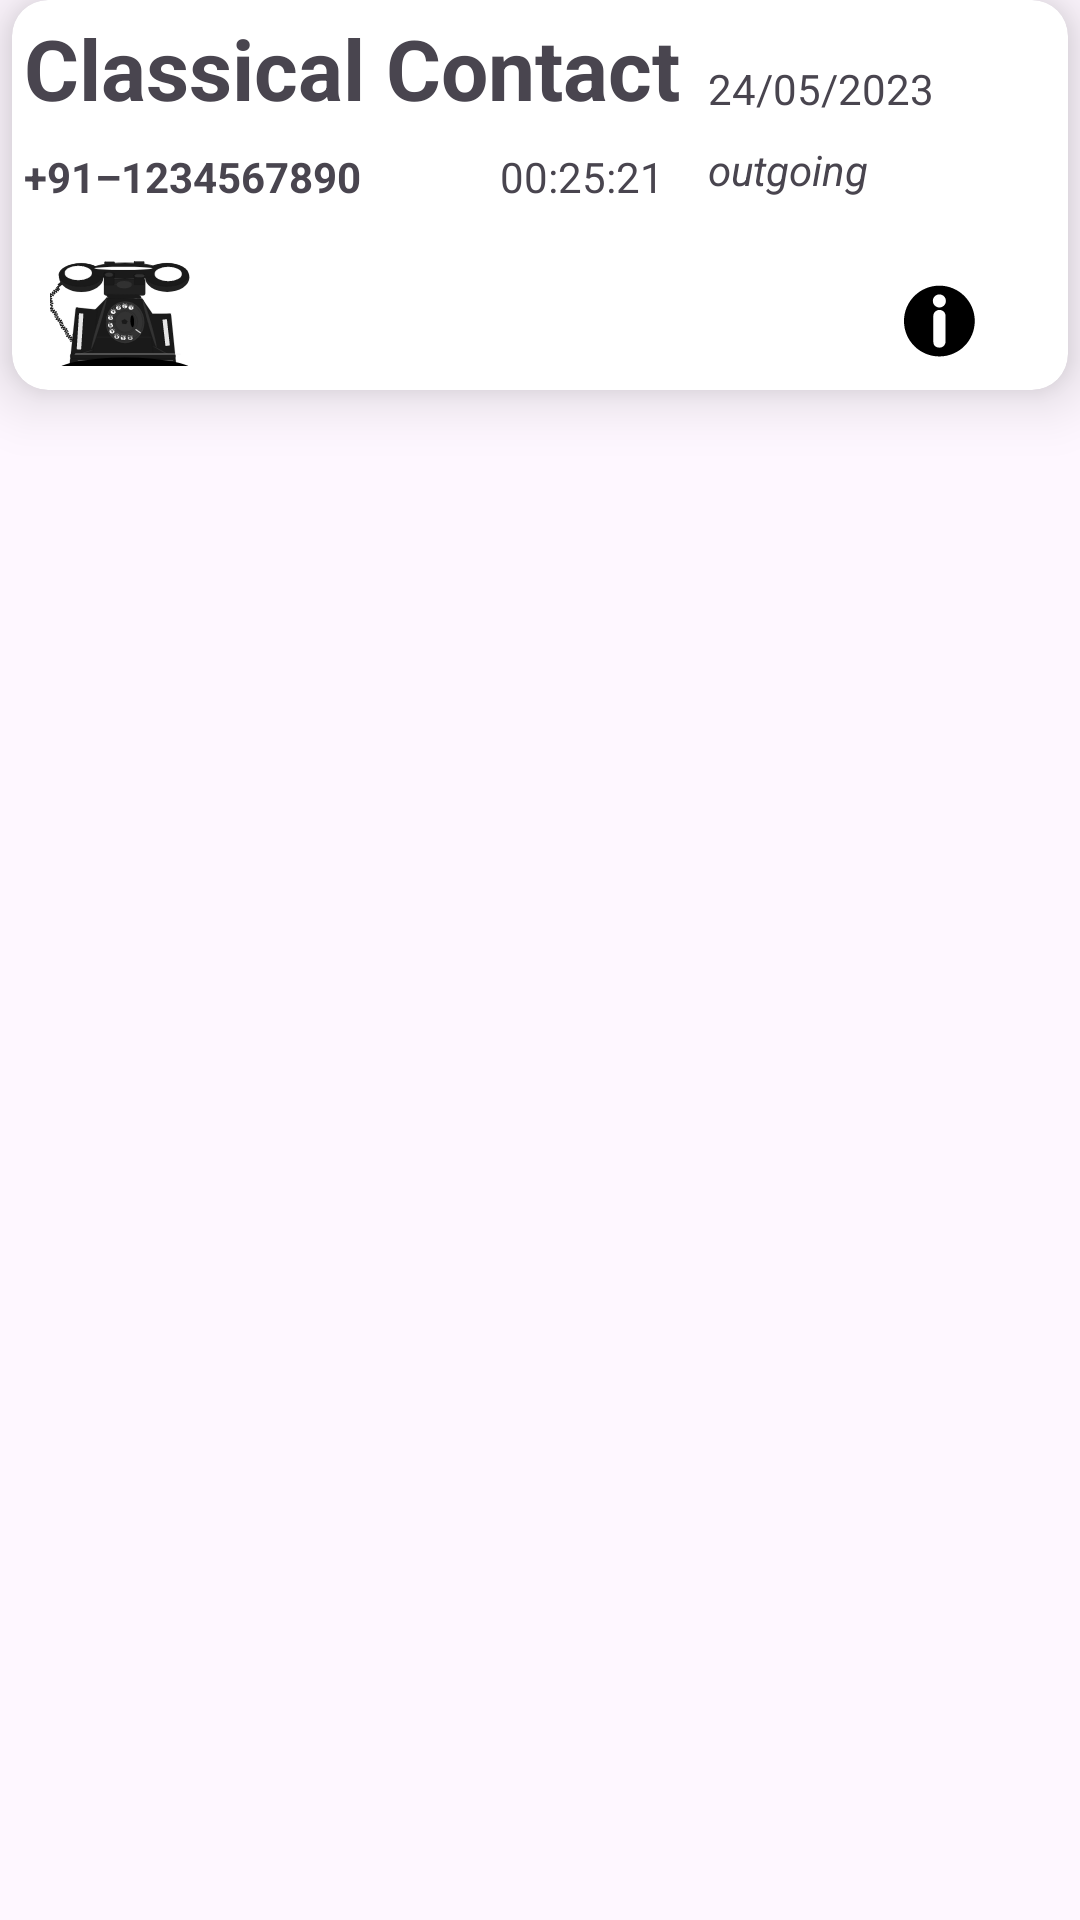

Write the Android layout XML for this screen, with the resource values it uses.
<!-- AndroidManifest.xml: application theme Theme.ClassicalContact -->
<!-- res/layout/history_recyclerview_layout_custom.xml -->
<?xml version="1.0" encoding="utf-8"?>
<androidx.appcompat.widget.LinearLayoutCompat xmlns:android="http://schemas.android.com/apk/res/android"
    xmlns:app="http://schemas.android.com/apk/res-auto"
    xmlns:tools="http://schemas.android.com/tools"
    android:layout_width="match_parent"
    android:layout_height="140dp">

    <androidx.cardview.widget.CardView
        android:layout_width="match_parent"
        android:layout_height="130dp"
        app:cardCornerRadius="12dp"
        app:cardElevation="12dp"
        android:layout_marginStart="4dp"
        android:layout_marginEnd="4dp"
        android:id="@+id/history_recycler_cardView">

        <androidx.constraintlayout.widget.ConstraintLayout
            android:layout_width="match_parent"
            android:layout_height="match_parent"
            android:id="@+id/history_cardView_layout"
            android:background="@drawable/vintage_background">

            <TextView
                android:id="@+id/history_name"
                android:layout_width="300dp"
                android:layout_height="wrap_content"
                android:text="@string/app_name"
                android:padding="4dp"
                android:textSize="28sp"
                android:textStyle="bold"
                app:layout_constraintStart_toStartOf="parent"
                app:layout_constraintTop_toTopOf="parent" />

            <TextView
                android:id="@+id/history_contact_number"
                android:layout_width="150dp"
                android:layout_height="wrap_content"
                android:text="@string/_91_1234567890"
                android:textStyle="bold"
                android:padding="4dp"
                app:layout_constraintStart_toStartOf="parent"
                app:layout_constraintTop_toBottomOf="@+id/history_name" />

            <TextView
                android:id="@+id/history_date"
                android:layout_width="120dp"
                android:layout_height="wrap_content"
                android:layout_marginTop="16dp"
                android:layout_marginEnd="4dp"
                android:padding="4dp"
                android:text="@string/_24_05_2023"
                app:layout_constraintEnd_toEndOf="parent"
                app:layout_constraintTop_toTopOf="parent" />

            <TextView
                android:id="@+id/history_duration"
                android:layout_width="100dp"
                android:layout_height="wrap_content"
                android:padding="4dp"
                android:text="@string/_00_25_21"
                app:layout_constraintEnd_toEndOf="parent"
                app:layout_constraintHorizontal_bias="0.086"
                app:layout_constraintStart_toEndOf="@+id/history_contact_number"
                app:layout_constraintTop_toBottomOf="@+id/history_name" />

            <TextView
                android:id="@+id/history_call_type"
                android:layout_width="120dp"
                android:layout_height="wrap_content"
                android:padding="4dp"
                android:text="@string/outgoing"
                android:textStyle="italic"
                app:layout_constraintStart_toStartOf="@+id/history_date"
                app:layout_constraintTop_toBottomOf="@+id/history_date" />

            <androidx.appcompat.widget.AppCompatImageButton
                android:id="@+id/history_call_image_button"
                android:layout_width="53dp"
                android:layout_height="35dp"
                android:layout_marginBottom="8dp"
                android:layout_marginStart="10dp"
                android:background="@null"
                android:src="@drawable/compressed_call_button"
                app:layout_constraintBottom_toBottomOf="parent"
                app:layout_constraintStart_toStartOf="parent" />

            <androidx.appcompat.widget.AppCompatImageButton
                android:id="@+id/history_message_image_button"
                android:layout_width="66dp"
                android:layout_height="46dp"
                android:src="@drawable/message_vector"
                android:background="@null"
                app:layout_constraintBottom_toBottomOf="parent"
                app:layout_constraintEnd_toStartOf="@+id/history_info_image_button"
                app:layout_constraintStart_toEndOf="@+id/history_call_image_button" />

            <androidx.appcompat.widget.AppCompatImageButton
                android:id="@+id/history_info_image_button"
                android:layout_width="66dp"
                android:layout_height="46dp"
                android:layout_marginEnd="10dp"
                android:background="@null"
                android:src="@drawable/info_vector"
                app:layout_constraintBottom_toBottomOf="parent"
                app:layout_constraintEnd_toEndOf="parent" />

        </androidx.constraintlayout.widget.ConstraintLayout>

    </androidx.cardview.widget.CardView>

</androidx.appcompat.widget.LinearLayoutCompat>
<!-- resources referenced by this layout -->
<resources>
  <!-- drawable compressed_call_button: vector/xml drawable (drawable, 121449 chars, omitted) -->
  <!-- drawable info_vector (drawable) -->
  <vector android:height="24dp" android:viewportHeight="1200"
      android:viewportWidth="1200" android:width="24dp" xmlns:android="http://schemas.android.com/apk/res/android">
      <path android:fillColor="#FF000000" android:pathData="m1196.1,600.9c-0.3,324.7 -262.4,590.1 -590.3,589.9 -325.7,-0.2 -589.6,-263.1 -589.5,-590.2 0.1,-327.5 265.1,-589.5 590,-589.6 325.6,-0.1 589.8,264.3 589.8,589.9zM708.1,730.1c0,-72.7 -0.1,-145.3 0.1,-218 0.1,-27.5 -9.7,-50.8 -30,-68.9 -32,-28.6 -69.2,-34.6 -109.1,-20.5 -38.1,13.5 -63.6,50.1 -63.4,91.5 0.8,144.8 0.4,289.6 0.2,434.4 0,81.8 70.1,95.6 103.6,95.5 50.4,-0.2 99.9,-40.8 98.9,-99.1 -1.3,-71.6 -0.3,-143.3 -0.3,-214.9zM715,265.5c-0.1,-60.4 -48.3,-108.5 -108.8,-108.5 -60.6,0 -109,48.5 -108.9,109.1 0.1,59.9 49,108.7 109,108.7 60.4,0 108.7,-48.6 108.7,-109.3z"/>
  </vector>
  <string name="_00_25_21">00:25:21</string>
  <string name="_24_05_2023">24/05/2023</string>
  <string name="_91_1234567890">+91–1234567890</string>
  <string name="app_name">Classical Contact</string>
  <string name="outgoing">outgoing</string>
  <style name="Theme.ClassicalContact" parent="Base.Theme.ClassicalContact" />
  <style name="Base.Theme.ClassicalContact" parent="Theme.Material3.Light.NoActionBar">
          
          <item name="android:forceDarkAllowed" tools:targetApi="q">false</item>
          
      </style>
</resources>
